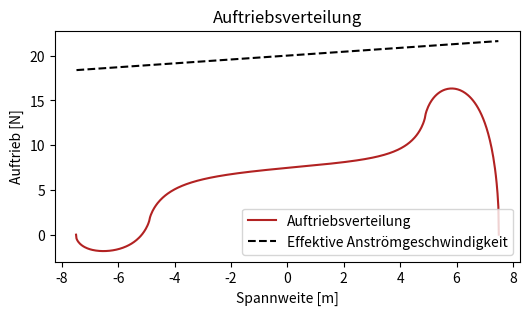

This chart was generated by the following Python code:
# Importieren von Python-Biblioteken
import numpy as np
import matplotlib.pyplot as plt
import pandas as pd

# Erhöhen der Plot-Auflösung
plt.rcParams["figure.dpi"] = 140

# Konstant
U_inf = 20.0                    # Bahngeschwindigkeit der Flügelwurzel [m/s]
rho = 1.225                     # Dichte [kg/m^3]
l_i = 1.0                       # Flügeltiefe Rumpfmitte [m]
l_a = 1.0                       # Flügeltiefe außen [m]
l_r = 0.2                       # Rudertiefe [m]
b = 15.0                        # Spannweite [m]
phi = 30 * np.pi / 180          # Hängewinkel
N = 500                         # Anzahl Elementarflügel
delta_b = b/ N                  # Elementarflügelbreite

# Diese Parameter können verändert werden
alpha = 10.0                    # Anstellwinel [deg]
xi = 30.0                       # Klappenwinkel [deg]
r = 80.0                        # Kurvenradius [m]

alpha = alpha / 180 * np.pi     # Anstellwinel [rad] 
xi = xi / 180 * np.pi           # Anstellwinel [rad] 

# Berechnung der Halbspannweite, Flügelfläche und Sreckung
s = b / 2 
S = b/2 * (l_a + l_i)  
AR = b**2 / S     

# Verhältnis Rudertiefe-Flügeltiefe und spannweitige Position
lamda = l_r / l_i
y_ruder = 0.65 * s

# Berechnung des Nullanstellwinkels des Klappenprofils
alpha_0 = - 2 / np.pi * (np.asin(np.sqrt(lamda)) + np.sqrt(lamda * (1 - lamda))) * xi

# Berechnung der Drehgeschwindigkeit
psi = U_inf / r


print("Spannweitige Position der Ruder:         ", "%.3f" % y_ruder, "m")
print("Drehgeschwindigkeit:                     ", "%.3f" % (psi * 180 / np.pi), "°/s")
print("Nullanstellwinkel des Klappenprofils:    ", str(round(alpha_0 * 180 / np.pi, 2)) + "°")

def x_position(y, l_i, l_a, s, aufpunkt=False):
    """Berechnet die Tiefenposition der Punkte A und B und des Aufpunkts C"""

    tiefe = 0.75 if aufpunkt else 0.25
    return abs(y) / s * (l_i - l_a) / 2 + tiefe * (l_i - abs(y) / s * (l_i - l_a))


def compute_coords(s, N, delta_b, l_i, l_a):
    """Berechnet die Hufeisenwirbel-Koordinaten aus Basis der Flügelgeometrie und Anzahl der Elementarflügel"""

    # Spannweitige Positionen der Punkte A, B und Aufpunkt C
    y_a = np.array([-s +  j    * delta_b for j in range(N)])
    y_b = np.array([-s + (j+1) * delta_b for j in range(N)])
    y_c = np.array([-s + delta_b/2 + i*delta_b for i in range(N)])
    
    # Tiefenposition der Punkte A und B und des Aufpunkts C
    x_a = np.array([x_position(y_i, l_i, l_a, s) for y_i in y_a])
    x_b = np.array([x_position(y_i, l_i, l_a, s) for y_i in y_b])
    x_c = np.array([x_position(y_i, l_i, l_a, s, True) for y_i in y_c])

    # Spannweitige Positionen der bis ins Unendliche reichenden nichttragenden Wirbel
    y_aoo = np.array([-s +  j    * delta_b for j in range(N)])
    y_boo = np.array([-s + (j+1) * delta_b for j in range(N)])

    # Tiefenposition der bis ins Unendliche reichenden nichttragenden Wirbel
    x_aoo = x_a + 100*s
    x_boo = x_b + 100*s

    return y_a, y_b, y_c, x_a, x_b, x_c, y_aoo, y_boo, x_aoo, x_boo

# Berechnen aller Hufeisenwirbel-Koordinaten
y_a, y_b, y_c, x_a, x_b, x_c, y_aoo, y_boo, x_aoo, x_boo = compute_coords(s, N, delta_b, l_i, l_a)

def compute_coeff_matrices(y_a, y_b, y_c, x_a, x_b, x_c):
    """Berechnet die drei Anteile der Koeffizientenmatrix"""
    
    # Initialisieren der Matrizen
    a_AB = np.zeros((x_a.size, x_a.size), dtype=float)
    a_Aoo = np.zeros((x_a.size, x_a.size), dtype=float)
    a_Boo = np.zeros((x_a.size, x_a.size), dtype=float)

    # Berechnen der Anteile der gebundenen Wirbel
    for j in range(N):
        for i in range(N):
            a_AB[i, j] = 1 / (4*np.pi) * (1/((x_c[i] - x_a[j])*(y_c[i] - y_b[j]) - (y_c[i] - y_a[j])*(x_c[i] - x_b[j]))) * (((x_b[j] - x_a[j])*(x_c[i] - x_a[j]) + (y_b[j] - y_a[j])*(y_c[i] - y_a[j]))/ np.sqrt((x_c[i] - x_a[j])**2 + (y_c[i] - y_a[j])**2) - ((x_b[j] - x_a[j])*(x_c[i] - x_b[j]) + (y_b[j] - y_a[j])*(y_c[i] - y_b[j]))/ np.sqrt((x_c[i] - x_b[j])**2 + (y_c[i] - y_b[j])**2))

    # Berechnen der Anteile der freien Wirbel der linken Seite
    for j in range(N):
        for i in range(N):
            a_Aoo[i, j] = 1 / (4*np.pi) * 1/(y_a[j] - y_c[i]) * ((x_c[i] - x_a[j])/ (np.sqrt((x_c[i] - x_a[j])**2 + (y_c[i] - y_a[j])**2)) + 1)

    # Berechnen der Anteile der freien Wirbel der rechten Seite
    for j in range(N):
        for i in range(N):
            a_Boo[i, j] = 1 / (4*np.pi) * 1/(y_b[j] - y_c[i]) * ((x_c[i] - x_b[j])/ (np.sqrt((x_c[i] - x_b[j])**2 + (y_c[i] - y_b[j])**2)) + 1)
    
    return a_AB, a_Aoo, a_Boo

def compute_forces_coeffs(alpha_g, a, s):
    """ Berechnet Kräfte und Beiwerte """

    # Anpassen des Anstellwinkelvektors um den Beitrag, der aus den Querruderausschlägen resultiert
    for i in range(alpha_g.shape[0]):
        if y_c[i] < -y_ruder:
            alpha_g[i] += alpha_0
        elif y_c[i] > y_ruder:
            alpha_g[i] -= alpha_0

    # Berechnen der effektiven Anströmgeschwindigkeit in Abhängigkeit der Spannweite, da durch die Drehung des Flügels eine zusätzliche Geschwindigkeitskomponente entsteht
    U_y_c = U_inf + psi * y_c * np.cos(phi)

    # Berechnen von Zirkulation und Auftrieb
    Gamma = np.linalg.solve(a, alpha_g * (- U_y_c)) 
    A_i = rho * U_y_c * Gamma * delta_b
    A = np.sum(A_i)
    C_A = 2 * A / rho / U_inf**2 / S

    # Berechnen des Rollmoments
    L = np.sum(-y_c * A_i)
    C_L = 2 * L / rho / U_inf**2 / S / s

    return C_A, C_L, A_i, U_y_c

# Berechnen der Anteile der Koeffizientenmatrix
a_AB, a_Aoo, a_Boo = compute_coeff_matrices(y_a, y_b, y_c, x_a, x_b, x_c)
a = a_AB + a_Aoo - a_Boo                                # Koeffizientenmatrix
alpha_g = np.full((a.shape[0]), alpha, dtype=float)     # Anstellwinkelvektor

# Berechnen der Kräfte und Beiwerte
C_A, C_L, A_i, U_y_c = compute_forces_coeffs(alpha_g, a, s)

print("Auftriebsbeiwert:     ", "%.3f" % C_A)
print("Rollmomentbeiwert:   ", "%.3f" % C_L)

# Hinzufügen von Endpunkten zum plotten
A_i = np.insert(A_i, 0, 0)
A_i = np.append(A_i, 0)
y_c = np.insert(y_c, 0, -s)
y_c = np.append(y_c, s)

# Plotten der Auftriebsverteilungen
plt.figure(figsize=(6, 3))
plt.plot(y_c, A_i, '-', color="firebrick", label='Auftriebsverteilung')
plt.plot(y_c[1:-1], U_y_c, '--', color="black", label='Effektive Anströmgeschwindigkeit')
plt.xlabel('Spannweite [m]')
plt.ylabel('Auftrieb [N]')
plt.title('Auftriebsverteilung')
plt.legend()
plt.show()

# Initialisieren der benötigten Parameter
C_A_study = [0.4, 0.3, 0.4]
r_study = [80, 120, 120]
result = []

for i in range(len(C_A_study)):
    print(f"Berechne benötigten Klappenausschlag für stationären Kurvenflug bei: \n C_A={C_A_study[i]}, r={r_study[i]}m \n")
    partial_res = []

    for j in range(2):
        # Setze alpha und xi auf entsprechende Werte [0, 1]
        alpha = 1 if j==0 else 0
        xi = 0 if j==0 else 1

        # Berechnung des Nullanstellwinkels des Klappenprofils und der Drehgeschwindigkeit
        alpha_0 = - 2 / np.pi * (np.asin(np.sqrt(lamda)) + np.sqrt(lamda * (1 - lamda))) * xi
        psi = U_inf / r_study[i]

        # Berechnen der Hufeisenwirbel-Koordinaten und Koeffizientenmatrix
        y_a, y_b, y_c, x_a, x_b, x_c, y_aoo, y_boo, x_aoo, x_boo = compute_coords(s, N, delta_b, l_i, l_a)
        a_AB, a_Aoo, a_Boo = compute_coeff_matrices(y_a, y_b, y_c, x_a, x_b, x_c)
        a = a_AB + a_Aoo - a_Boo    

        # Berechnen der Kräfte und Beiwerte
        C_A, C_L, _, _ = compute_forces_coeffs(np.full((a.shape[0]), alpha, dtype=float), a, s)
        partial_res.append(round(C_A, 3))
        partial_res.append(round(C_L, 3))
    
    # Ermittlung der resultierenden Kombination von Klappen- und Anstellwinkel
    xi_required = C_A_study[i] / (partial_res[2] - partial_res[0] * partial_res[3] / partial_res[1])
    alpha_required = - partial_res[3] / partial_res[1] * xi_required

    partial_res.append(round(xi_required, 2))
    partial_res.append(round(xi_required * 180 / np.pi, 2))
    partial_res.append(round(alpha_required, 2))
    partial_res.append(round(alpha_required * 180 / np.pi, 2))

    result.append(partial_res)

# Ergebnisse plotten
fig= plt.figure(figsize=(9, 5))
colColours = ["lightgray", "lightcoral", "yellowgreen", "skyblue"]

# Erstelle ein DataFrame
data = {
    "": [r"$U_\infty$ [$m/s$]", r"$C_A$ [-]", r"$r$ [$m$]", r"$\partial C_A / \partial \alpha$ [$rad^{-1}$]", r"$\partial C_L / \partial \alpha$ [$rad^{-1}$]", r"$\partial C_A / \partial \xi$ [$rad^{-1}$]", r"$\partial C_L / \partial \xi$ [$rad^{-1}$]", r"notwendiges $\xi$ [$rad$]", r"notwendiges $\xi$ [$^\circ$]", r"notwendiges $\alpha$ [$rad$]", r"notwendiges $\alpha$ [$^\circ$]"],
    "a)": [20, C_A_study[0], r_study[0]] + result[0],
    "b)": [20, C_A_study[1], r_study[1]] + result[1],
    "c)": [20, C_A_study[2], r_study[2]] + result[2]
}
df = pd.DataFrame(data)

# Erstelle die Tabelle
plt.axis('tight')
plt.axis('off')
table = plt.table(cellText=df.values, colLabels=df.columns, colColours=colColours, colWidths= [0.4, 0.2, 0.2, 0.2], cellLoc='center', loc='center')

# Zell-Eigenschaften anpassen
for key, cell in table.get_celld().items():
    cell.set_height(0.09)
    cell.set_fontsize(12)

for i in range(4):
    table[(9, i)].set_facecolor(colColours[i])
    table[(11, i)].set_facecolor(colColours[i])